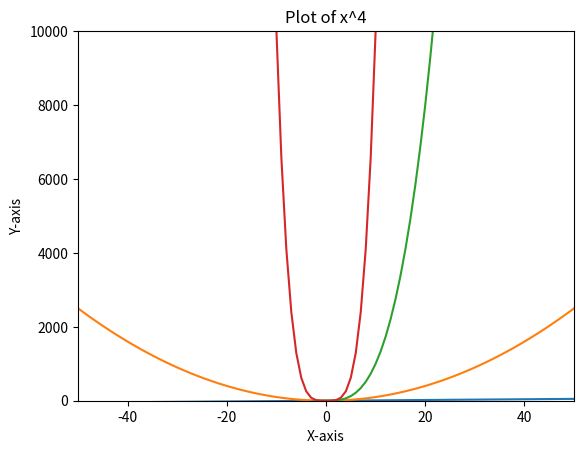

The matplotlib source for this figure:
import matplotlib.pyplot as plt
import numpy as np

def plot_power(x, power):
	y = x ** power
	plt.plot(x, y)
	plt.title(f'Plot of x^{power}')
	plt.xlabel('X-axis')
	plt.ylabel('Y-axis')
	plt.draw()
	plt.pause(0.5)

def main():
	x = np.arange(-50, 51)
	powers = [1, 2, 3, 4]

	plt.axis([-50, 50, 0, 10000])
	plt.ion() # Turn on interactive mode

	for power in powers:
		plot_power(x, power)
		input(f'Press [Enter] to proceed to the next plot (x^{power}).')

	plt.ioff() # Turn off interactive mode
	plt.show()

if __name__ == '__main__':
	main()
